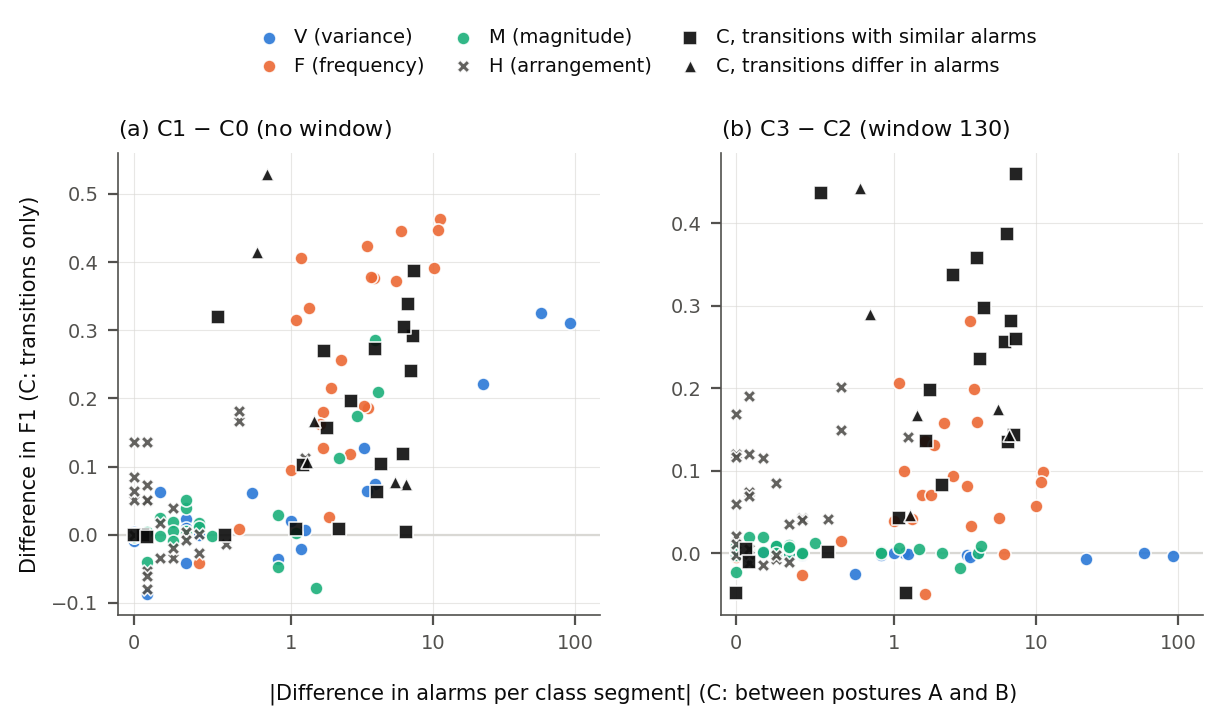

The table this chart was drawn from, first rows:
dataset, condicao, detector, tipo, dif_alarmes_segmento, ganho_C1, ganho_C3
C_T100, C, ADWIN, C_fro, 6.47, 0.07416, 0.1439
C_T100, C, CUSUM, C_mem, 2.165, 0.008992, 0.08276
C_T100, C, EWMAChart, C_mem, 1.082, 0.008533, 0.04245
C_T100, C, GeometricMovingAverage, C_mem, 0.06247, 0.0, 0.005492
C_T100, C, HDDMAverage, C_mem, 4.028, 0.06272, 0.2359
C_T100, C, HDDMWeighted, C_mem, 0.5827, 0.0, 0.001617
C_T100, C, KSWIN, C_mem, 6.398, 0.003835, 0.1348
C_T100, C, PageHinkley, C_fro, 5.391, 0.0778, 0.1744
C_T100, C, SEED, C_mem, 7.002, 0.2404, 0.143
C_T300, C, ADWIN, C_fro, 0.8468, 0.529, 0.2897
C_T300, C, CUSUM, C_mem, 1.694, 0.2701, 0.1362
C_T300, C, EWMAChart, C_fro, 1.301, 0.1072, 0.04638
C_T300, C, GeometricMovingAverage, C_mem, 0.0, 0.0002307, -0.0476
C_T300, C, HDDMAverage, C_mem, 3.862, 0.2722, 0.3581
C_T300, C, HDDMWeighted, C_mem, 1.219, 0.1029, -0.0476
C_T300, C, KSWIN, C_mem, 6.093, 0.1181, 0.2561
C_T300, C, PageHinkley, C_mem, 6.692, 0.3382, 0.282
C_T300, C, SEED, C_mem, 7.229, 0.2916, 0.2592
C_T700, C, ADWIN, C_fro, 0.7859, 0.4148, 0.4424
C_T700, C, CUSUM, C_mem, 2.618, 0.1962, 0.3374
C_T700, C, EWMAChart, C_fro, 1.446, 0.1674, 0.1677
C_T700, C, GeometricMovingAverage, C_mem, 0.08281, -0.003232, -0.01074
C_T700, C, HDDMAverage, C_mem, 4.317, 0.1038, 0.297
C_T700, C, HDDMWeighted, C_mem, 1.8, 0.156, 0.1981
C_T700, C, KSWIN, C_mem, 6.227, 0.3047, 0.3866
C_T700, C, PageHinkley, C_mem, 0.5356, 0.3189, 0.437
C_T700, C, SEED, C_mem, 7.285, 0.3866, 0.4598
F_L1_105, F, ADWIN, F, 1.167, 0.4063, 0.09966
F_L1_105, F, CUSUM, F, 5.5, 0.3726, 0.04296
F_L1_105, F, EWMAChart, F, 3.5, 0.1859, 0.03287
F_L1_105, F, GeometricMovingAverage, F, 0.0, 0.001161, -0.003668
F_L1_105, F, HDDMAverage, F, 5.917, 0.4455, -0.00134
F_L1_105, F, HDDMWeighted, F, 0.6667, 0.008936, 0.01458
F_L1_105, F, KSWIN, F, 10.08, 0.3915, 0.05694
F_L1_105, F, PageHinkley, F, 11.25, 0.4636, 0.09799
F_L1_105, F, SEED, F, 10.83, 0.4474, 0.08597
F_L1_210, F, ADWIN, F, 3.833, 0.3769, 0.1591
F_L1_210, F, CUSUM, F, 1.667, 0.1804, 0.1359
F_L1_210, F, EWMAChart, F, 1.583, 0.1621, 0.07082
F_L1_210, F, GeometricMovingAverage, F, 0.0, 0.0005164, 0.009825
F_L1_210, F, HDDMAverage, F, 1.667, 0.1271, -0.0493
F_L1_210, F, HDDMWeighted, F, 0.4167, -0.04132, -0.0259
F_L1_210, F, KSWIN, F, 3.25, 0.1892, 0.08192
F_L1_210, F, PageHinkley, F, 3.667, 0.3786, 0.1988
F_L1_210, F, SEED, F, 3.417, 0.4239, 0.2822
F_L1_280, F, ADWIN, F, 1.917, 0.2151, 0.1316
F_L1_280, F, CUSUM, F, 1.083, 0.3146, 0.2062
F_L1_280, F, EWMAChart, F, 1.333, 0.3323, 0.04219
F_L1_280, F, GeometricMovingAverage, F, 0.0, -0.0001761, -0.002729
F_L1_280, F, HDDMAverage, F, 1.0, 0.09444, 0.03916
F_L1_280, F, HDDMWeighted, F, 0.0, -0.0008216, -0.004948
F_L1_280, F, KSWIN, F, 1.833, 0.02625, 0.07048
F_L1_280, F, PageHinkley, F, 2.25, 0.2566, 0.158
F_L1_280, F, SEED, F, 2.583, 0.1181, 0.09333
H_g150, H, ADWIN, H, 0.6667, 0.1673, 0.2013
H_g150, H, CUSUM, H, 0.6667, 0.1809, 0.149
H_g150, H, EWMAChart, H, 0.08333, -0.05352, -0.01188
H_g150, H, GeometricMovingAverage, H, 0.0, -9.412901587824152e-05, 0.02093
H_g150, H, HDDMAverage, H, 0.4167, 0.0006778, 0.04339
H_g150, H, HDDMWeighted, H, 0.25, -0.03355, -0.006619
... 75 more rows
